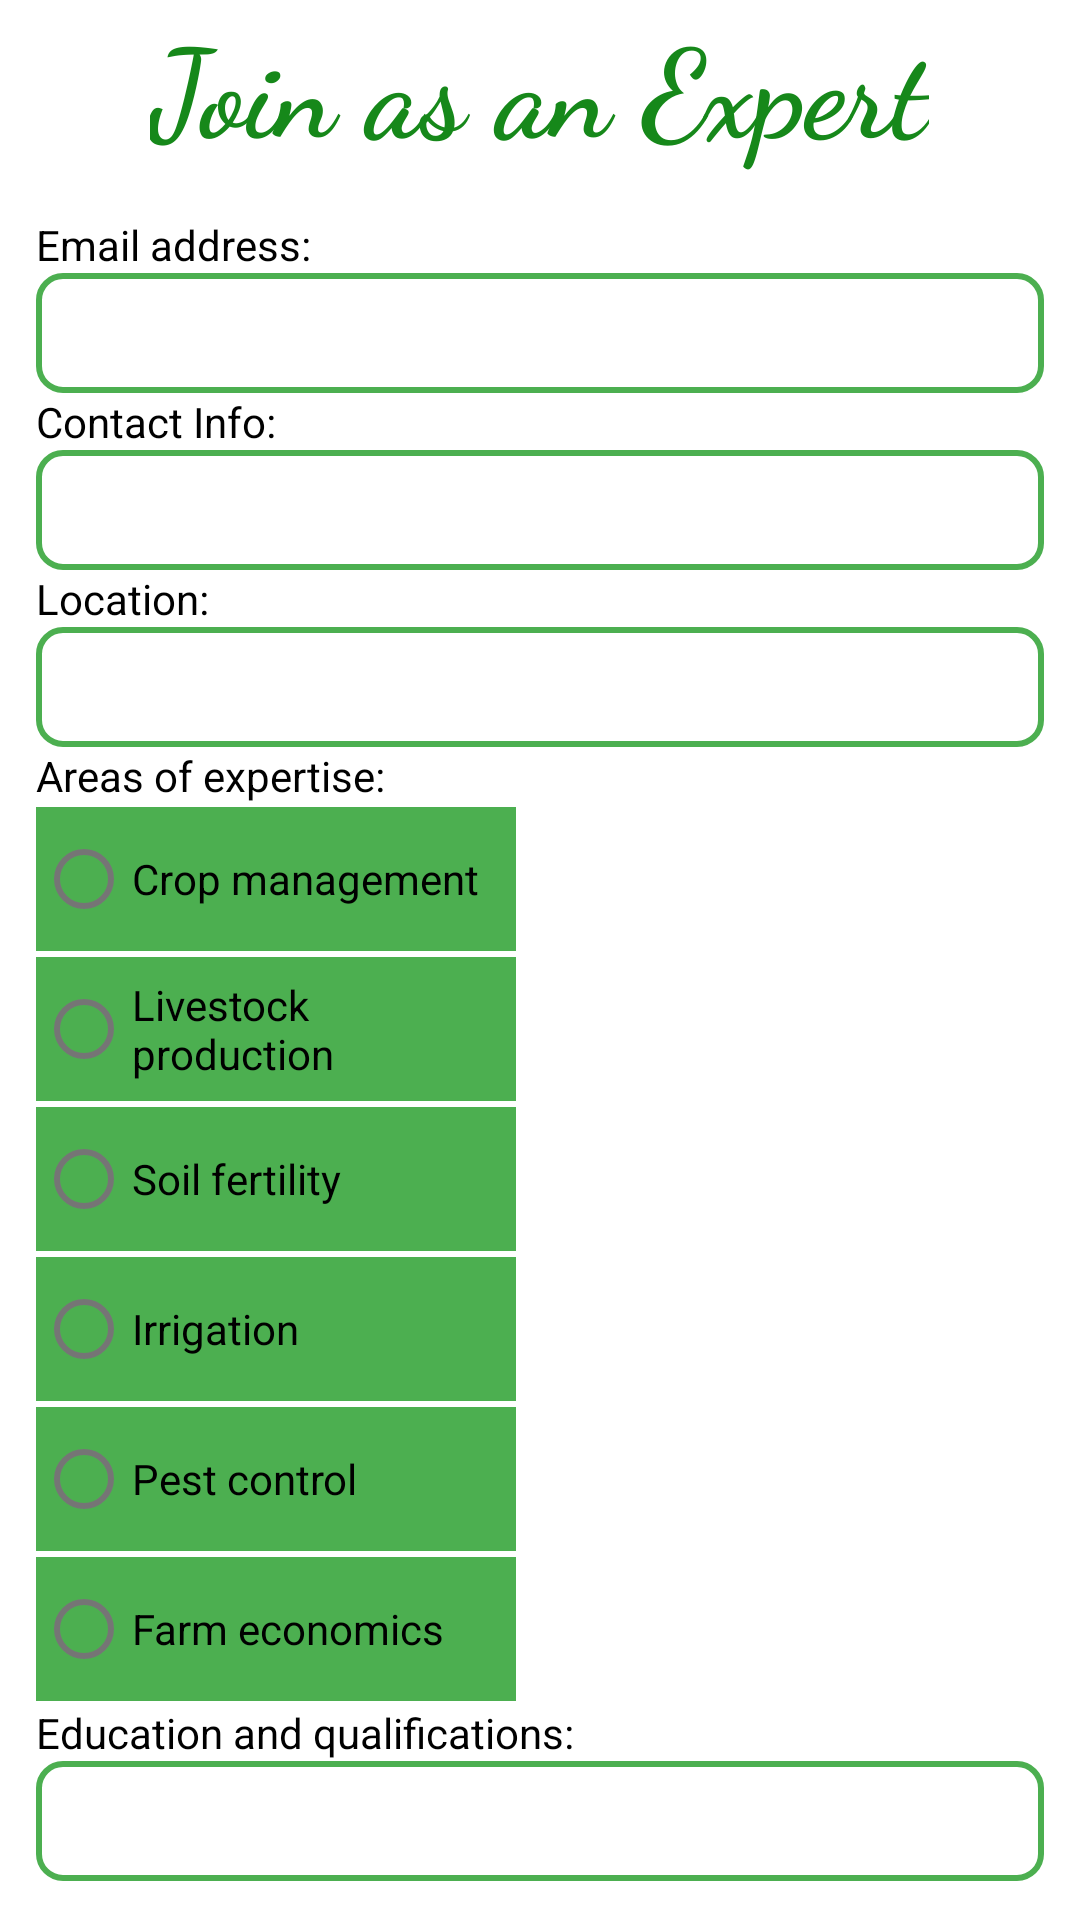

The Android layout XML behind this screen, and the referenced resources:
<!-- AndroidManifest.xml: application theme Theme.Agrohub -->
<!-- res/layout/activity_expert_registration.xml -->
<?xml version="1.0" encoding="utf-8"?>
<RelativeLayout xmlns:android="http://schemas.android.com/apk/res/android"
    xmlns:app="http://schemas.android.com/apk/res-auto"
    xmlns:tools="http://schemas.android.com/tools"
    android:layout_width="match_parent"
    android:layout_height="match_parent"
    android:padding="0dp"
    android:background="@color/white"
    tools:context=".loginsignup.ExpertRegistration">

    <LinearLayout
        android:layout_width="match_parent"
        android:layout_height="wrap_content"
        android:orientation="horizontal"
        android:gravity="center">

        <TextView
            android:layout_width="wrap_content"
            android:layout_height="wrap_content"
            android:text="Join as an Expert"
            android:textColor="#16881A"
            android:textAlignment="center"
            android:textSize="41sp"
            android:fontFamily="cursive"
            android:textStyle="bold" />
    </LinearLayout>

    <RelativeLayout
        android:id="@+id/form"
        android:layout_width="match_parent"
        android:layout_height="wrap_content"
        android:padding="12dp"
        android:layout_marginTop="60dp">

        <TextView
            android:id="@+id/email_text_view"
            android:layout_width="wrap_content"
            android:layout_height="wrap_content"
            android:text="Email address:"
            android:textColor="@color/black" />

        <EditText
            android:id="@+id/email_edit_text"
            android:layout_width="match_parent"
            android:layout_height="40dp"
            android:layout_below="@+id/email_text_view"
            android:background="@drawable/formborder"
            android:inputType="textEmailAddress"
            android:textColor="@color/black" />

        <TextView
            android:id="@+id/contactinfo_text_view"
            android:layout_width="wrap_content"
            android:layout_height="wrap_content"
            android:layout_below="@+id/email_edit_text"
            android:text="Contact Info:"
            android:textColor="@color/black" />

        <EditText
            android:id="@+id/contactinfo_edit_text"
            android:layout_width="match_parent"
            android:layout_height="40dp"
            android:layout_below="@+id/contactinfo_text_view"
            android:inputType="textEmailAddress"
            android:background="@drawable/formborder"
            android:textColor="@color/black" />

        <TextView
            android:id="@+id/location_text_view"
            android:layout_width="wrap_content"
            android:layout_height="wrap_content"
            android:layout_below="@+id/contactinfo_edit_text"
            android:text="Location:"
            android:textColor="@color/black" />

        <EditText
            android:id="@+id/location_edit_text"
            android:layout_width="match_parent"
            android:layout_height="40dp"
            android:layout_below="@+id/location_text_view"
            android:background="@drawable/formborder"
            android:textColor="@color/black" />

        <TextView
            android:id="@+id/expertise_text_view"
            android:layout_width="wrap_content"
            android:layout_height="wrap_content"
            android:layout_below="@+id/location_edit_text"
            android:text="Areas of expertise:"
            android:textColor="@color/black" />

        <RadioGroup
            android:id="@+id/expertise_radio_group"
            android:layout_width="160dp"
            android:layout_height="wrap_content"
            android:layout_below="@+id/expertise_text_view"
            android:textColor="@color/black">

            <RadioButton
                android:id="@+id/crop_management_radio_button"
                android:layout_width="match_parent"
                android:layout_height="wrap_content"
                android:layout_marginTop="1dp"
                android:layout_marginBottom="1dp"
                android:text="Crop management"
                android:background="@color/btn"
                android:textColor="@color/black" />

            <RadioButton
                android:id="@+id/livestock_production_radio_button"
                android:layout_width="match_parent"
                android:layout_height="wrap_content"
                android:text="Livestock production"
                android:layout_marginTop="1dp"
                android:layout_marginBottom="1dp"
                android:background="#4CAF50"
                android:textColor="@color/black" />

            <RadioButton
                android:id="@+id/soil_fertility_radio_button"
                android:layout_width="match_parent"
                android:layout_height="wrap_content"
                android:text="Soil fertility"
                android:layout_marginTop="1dp"
                android:layout_marginBottom="1dp"
                android:background="#4CAF50"
                android:textColor="@color/black" />

            <RadioButton
                android:id="@+id/irrigation_radio_button"
                android:layout_width="match_parent"
                android:layout_height="wrap_content"
                android:text="Irrigation"
                android:layout_marginTop="1dp"
                android:layout_marginBottom="1dp"
                android:background="#4CAF50"
                android:textColor="@color/black" />

            <RadioButton
                android:id="@+id/pest_control_radio_button"
                android:layout_width="match_parent"
                android:layout_height="wrap_content"
                android:text="Pest control"
                android:layout_marginTop="1dp"
                android:layout_marginBottom="1dp"
                android:background="#4CAF50"
                android:textColor="@color/black" />

            <RadioButton
                android:id="@+id/farm_economics_radio_button"
                android:layout_width="match_parent"
                android:layout_height="wrap_content"
                android:background="#4CAF50"
                android:layout_marginTop="1dp"
                android:layout_marginBottom="1dp"
                android:textColor="@color/black"
                android:text="Farm economics" />
        </RadioGroup>

        <TextView
            android:id="@+id/education_text_view"
            android:layout_width="wrap_content"
            android:layout_height="wrap_content"
            android:layout_below="@+id/expertise_radio_group"
            android:text="Education and qualifications:"
            android:textColor="@color/black" />

        <EditText
            android:id="@+id/education_edit_text"
            android:layout_width="match_parent"
            android:layout_height="40dp"
            android:layout_below="@+id/education_text_view"
            android:textColor="@color/black"
            android:background="@drawable/formborder" />

        <TextView
            android:id="@+id/password_edit_text"
            android:layout_width="wrap_content"
            android:layout_height="wrap_content"
            android:layout_below="@+id/education_edit_text"
            android:text="Password"
            android:textColor="@color/black" />

        <EditText
            android:id="@+id/password_Edit_Text"
            android:layout_width="match_parent"
            android:layout_height="40dp"
            android:layout_below="@+id/password_edit_text"
            android:inputType="textPassword"
            android:background="@drawable/formborder"
            android:textColor="@color/black" />

        <Button
            android:id="@+id/submit"
            android:text="Submit"
            android:layout_width="90dp"
            android:layout_below="@+id/password_Edit_Text"
            android:textColor="@color/white"
            android:background="@drawable/leaf"
            android:layout_marginTop="5dp"
            android:gravity="center"
            android:textSize="15sp"
            android:layout_centerHorizontal="true"
            android:layout_height="80dp" />

    </RelativeLayout>

    <TextView
        android:layout_width="match_parent"
        android:layout_height="match_parent"
        android:layout_marginTop="10dp"
        android:layout_below="@+id/form"
        android:background="@drawable/expert" />

</RelativeLayout>
<!-- resources referenced by this layout -->
<resources>
  <color name="black">#FF000000</color>
  <color name="btn">#4CAF50</color>
  <color name="white">#FFFFFFFF</color>
  <!-- drawable formborder (drawable) -->
  <?xml version="1.0" encoding="utf-8"?>
  <shape xmlns:android="http://schemas.android.com/apk/res/android"
      android:shape="rectangle">
  
      
      <solid android:color="@android:color/transparent" />
  
      
      <stroke
          android:width="2dp"
          android:color="#4CAF50"
          android:dashGap="2dp"/>
  
      
      <corners android:radius="8dp" />
  </shape>
  <!-- drawable leaf (drawable) -->
  <vector xmlns:android="http://schemas.android.com/apk/res/android"
      android:width="653.1dp"
      android:height="346.9dp"
      android:viewportWidth="653.1"
      android:viewportHeight="346.9">
  
      <path
          android:id="@+id/XMLID_2094_"
          android:fillColor="#147A20"
          android:pathData="M21.79,140.13c39.99-51.28,97.14-88.93,160.03-105.44C244.72,18.18,313,22.92,373.01,47.96
  	c46.03,19.2,86.43,49.52,129.78,74.19c43.35,24.67,92.45,44.17,141.99,38.39C549.79,225.98,433.07,307.49,318.51,321
  	C203.94,334.52,105.55,188.46,14.95,186.76c152.29-42.89,321.61-35.53,448.07,4.7C339.34,126.32,165.86,113.91,21.79,140.13"/>
  
      <group
          android:id="@+id/New_Symbol"
          android:fillColor="#231F20">
          <path
              android:id="@+id/XMLID_565_"
              android:pathData="M322.37,207.5h-661.47v-54h661.47V207.5z"/>
          <path
              android:id="@+id/XMLID_566_"
              android:pathData="M322.37,297.5h-661.47v-54h661.47V297.5z"/>
          <path
              android:id="@+id/XMLID_567_"
              android:pathData="M322.37,387.5h-661.47v-54h661.47V387.5z"/>
          <path
              android:id="@+id/XMLID_568_"
              android:pathData="M322.37,477.5h-661.47v-54h661.47V477.5z"/>
          <path
              android:id="@+id/XMLID_569_"
              android:pathData="M322.37,567.5h-661.47v-54h661.47V567.5z"/>
      </group>
  
  </vector>
  <style name="Theme.Agrohub" parent="Theme.MaterialComponents.DayNight.DarkActionBar">
          
          <item name="colorPrimary">@color/purple_500</item>
          <item name="colorPrimaryVariant">@color/purple_700</item>
          <item name="colorOnPrimary">@color/black</item>
          
          <item name="colorSecondary">@color/teal_200</item>
          <item name="colorSecondaryVariant">@color/teal_700</item>
          <item name="colorOnSecondary">@color/black</item>
          
          <item name="android:statusBarColor">?attr/colorPrimaryVariant</item>
          
      </style>
  <color name="purple_500">#4CAF50</color>
  <color name="purple_700">#4CAF50</color>
  <color name="teal_200">#FF03DAC5</color>
  <color name="teal_700">#33691E</color>
</resources>
